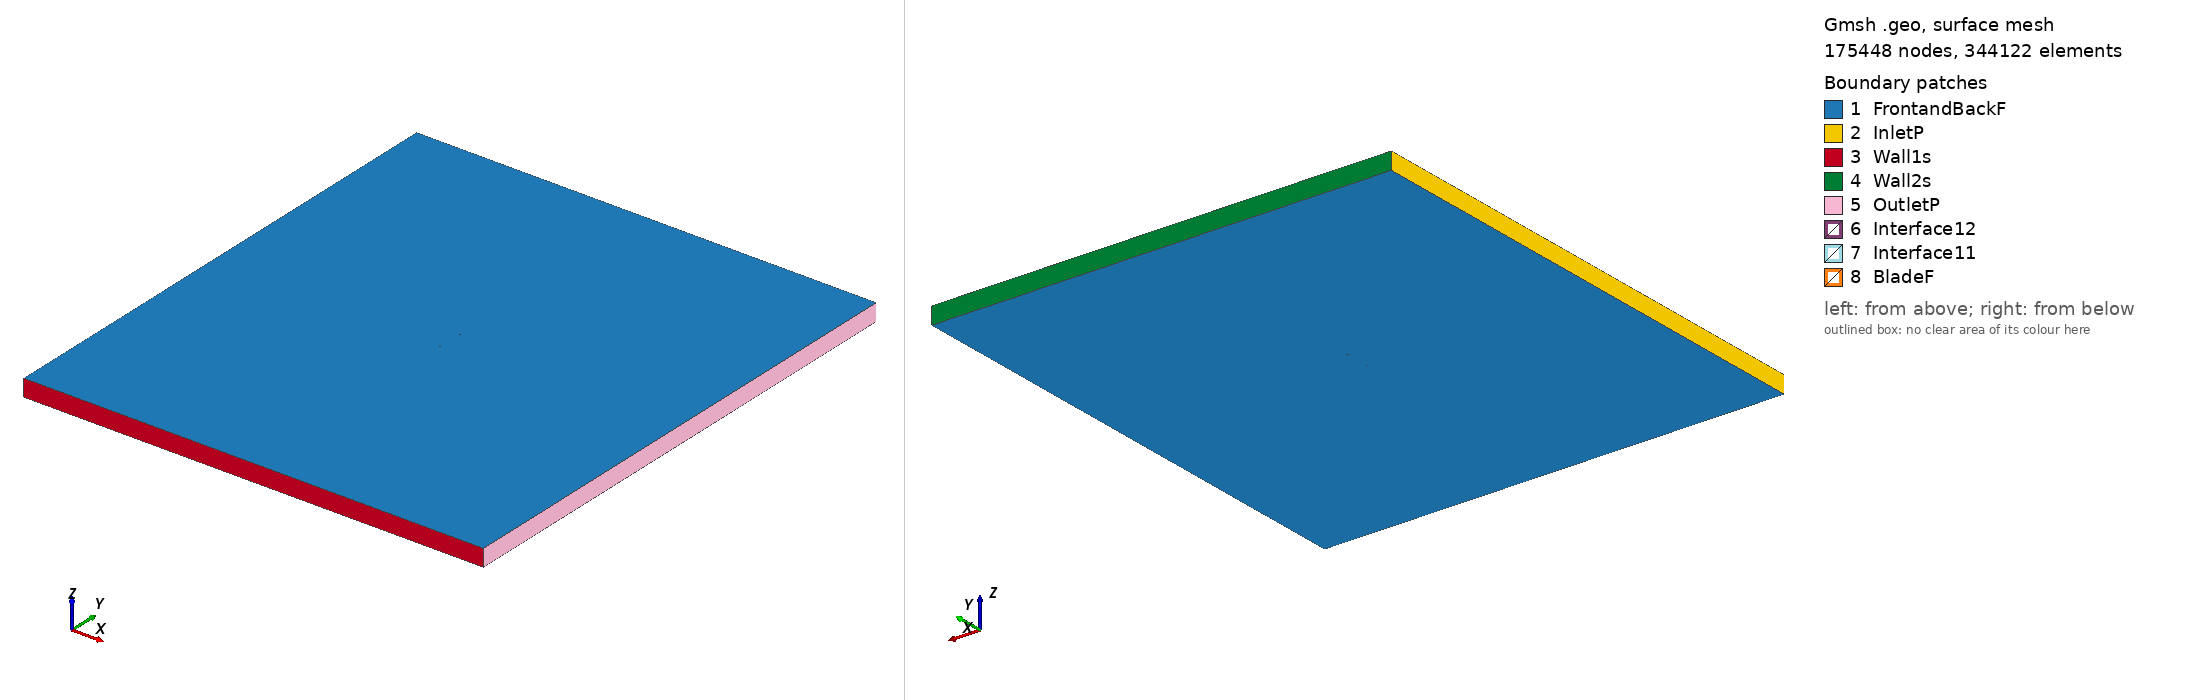

Gmsh geometry script, surface-meshed: 175448 nodes, 344122 surface elements. Boundary patches (legend numbers): 1 FrontandBackF, 2 InletP, 3 Wall1s, 4 Wall2s, 5 OutletP, 6 Interface12, 7 Interface11, 8 BladeF. Left view from above one corner, right view from below the opposite corner. Legend entries are the model's physical surfaces. The drawing asked Gmsh for element sizes between 1% and 20% of the model's largest extent; the script's own settings can give other sizes.

=== ag45c03_tsr_3.8034_aoa_-3.8838.geo (drawn) ===
SetFactory("OpenCASCADE");

Point(1) = {0.075083, 0.748505, 0, 1.0};
Point(2) = {0.074678, 0.748452, 0, 1.0};
Point(3) = {0.072374, 0.748148, 0, 1.0};
Point(4) = {0.070070, 0.747848, 0, 1.0};
Point(5) = {0.067767, 0.747550, 0, 1.0};
Point(6) = {0.065464, 0.747255, 0, 1.0};
Point(7) = {0.063160, 0.746964, 0, 1.0};
Point(8) = {0.060857, 0.746676, 0, 1.0};
Point(9) = {0.058553, 0.746391, 0, 1.0};
Point(10) = {0.056250, 0.746110, 0, 1.0};
Point(11) = {0.053946, 0.745832, 0, 1.0};
Point(12) = {0.051643, 0.745557, 0, 1.0};
Point(13) = {0.049338, 0.745286, 0, 1.0};
Point(14) = {0.047034, 0.745017, 0, 1.0};
Point(15) = {0.044729, 0.744751, 0, 1.0};
Point(16) = {0.042940, 0.744547, 0, 1.0};
Point(17) = {0.042341, 0.744478, 0, 1.0};
Point(18) = {0.042042, 0.744443, 0, 1.0};
Point(19) = {0.041473, 0.744350, 0, 1.0};
Point(20) = {0.040336, 0.744161, 0, 1.0};
Point(21) = {0.038048, 0.743782, 0, 1.0};
Point(22) = {0.035760, 0.743407, 0, 1.0};
Point(23) = {0.034635, 0.743223, 0, 1.0};
Point(24) = {0.032948, 0.742950, 0, 1.0};
Point(25) = {0.031185, 0.742667, 0, 1.0};
Point(26) = {0.028896, 0.742302, 0, 1.0};
Point(27) = {0.026234, 0.741884, 0, 1.0};
Point(28) = {0.024323, 0.741588, 0, 1.0};
Point(29) = {0.022041, 0.741239, 0, 1.0};
Point(30) = {0.019759, 0.740895, 0, 1.0};
Point(31) = {0.017945, 0.740625, 0, 1.0};
Point(32) = {0.016475, 0.740409, 0, 1.0};
Point(33) = {0.015159, 0.740217, 0, 1.0};
Point(34) = {0.012875, 0.739889, 0, 1.0};
Point(35) = {0.010592, 0.739567, 0, 1.0};
Point(36) = {0.008305, 0.739251, 0, 1.0};
Point(37) = {0.006014, 0.738941, 0, 1.0};
Point(38) = {0.003724, 0.738637, 0, 1.0};
Point(39) = {0.001436, 0.738341, 0, 1.0};
Point(40) = {-0.000854, 0.738052, 0, 1.0};
Point(41) = {-0.003144, 0.737770, 0, 1.0};
Point(42) = {-0.005434, 0.737495, 0, 1.0};
Point(43) = {-0.007725, 0.737230, 0, 1.0};
Point(44) = {-0.010016, 0.736976, 0, 1.0};
Point(45) = {-0.012308, 0.736734, 0, 1.0};
Point(46) = {-0.014600, 0.736505, 0, 1.0};
Point(47) = {-0.016893, 0.736287, 0, 1.0};
Point(48) = {-0.019185, 0.736083, 0, 1.0};
Point(49) = {-0.021478, 0.735893, 0, 1.0};
Point(50) = {-0.023771, 0.735718, 0, 1.0};
Point(51) = {-0.026063, 0.735558, 0, 1.0};
Point(52) = {-0.028355, 0.735415, 0, 1.0};
Point(53) = {-0.030647, 0.735289, 0, 1.0};
Point(54) = {-0.032938, 0.735183, 0, 1.0};
Point(55) = {-0.035226, 0.735096, 0, 1.0};
Point(56) = {-0.037514, 0.735031, 0, 1.0};
Point(57) = {-0.039800, 0.734989, 0, 1.0};
Point(58) = {-0.042082, 0.734971, 0, 1.0};
Point(59) = {-0.044361, 0.734980, 0, 1.0};
Point(60) = {-0.046633, 0.735016, 0, 1.0};
Point(61) = {-0.048900, 0.735084, 0, 1.0};
Point(62) = {-0.051159, 0.735186, 0, 1.0};
Point(63) = {-0.053407, 0.735324, 0, 1.0};
Point(64) = {-0.055642, 0.735503, 0, 1.0};
Point(65) = {-0.057859, 0.735728, 0, 1.0};
Point(66) = {-0.060054, 0.736004, 0, 1.0};
Point(67) = {-0.062218, 0.736339, 0, 1.0};
Point(68) = {-0.064344, 0.736742, 0, 1.0};
Point(69) = {-0.066411, 0.737224, 0, 1.0};
Point(70) = {-0.068389, 0.737794, 0, 1.0};
Point(71) = {-0.070212, 0.738450, 0, 1.0};
Point(72) = {-0.071762, 0.739153, 0, 1.0};
Point(73) = {-0.072916, 0.739821, 0, 1.0};
Point(74) = {-0.073684, 0.740386, 0, 1.0};
Point(75) = {-0.074178, 0.740850, 0, 1.0};
Point(76) = {-0.074497, 0.741240, 0, 1.0};
Point(77) = {-0.074695, 0.741575, 0, 1.0};
Point(78) = {-0.074799, 0.741865, 0, 1.0};
Point(79) = {-0.074828, 0.742111, 0, 1.0};
Point(80) = {-0.074788, 0.742341, 0, 1.0};
Point(81) = {-0.074655, 0.742580, 0, 1.0};
Point(82) = {-0.074401, 0.742813, 0, 1.0};
Point(83) = {-0.074019, 0.743052, 0, 1.0};
Point(84) = {-0.073456, 0.743315, 0, 1.0};
Point(85) = {-0.072603, 0.743624, 0, 1.0};
Point(86) = {-0.071323, 0.743983, 0, 1.0};
Point(87) = {-0.069627, 0.744349, 0, 1.0};
Point(88) = {-0.067669, 0.744681, 0, 1.0};
Point(89) = {-0.065579, 0.744964, 0, 1.0};
Point(90) = {-0.063425, 0.745203, 0, 1.0};
Point(91) = {-0.061232, 0.745407, 0, 1.0};
Point(92) = {-0.059013, 0.745584, 0, 1.0};
Point(93) = {-0.056777, 0.745739, 0, 1.0};
Point(94) = {-0.054527, 0.745877, 0, 1.0};
Point(95) = {-0.052266, 0.746000, 0, 1.0};
Point(96) = {-0.049996, 0.746110, 0, 1.0};
Point(97) = {-0.047720, 0.746208, 0, 1.0};
Point(98) = {-0.045438, 0.746298, 0, 1.0};
Point(99) = {-0.043152, 0.746379, 0, 1.0};
Point(100) = {-0.040862, 0.746454, 0, 1.0};
Point(101) = {-0.038566, 0.746526, 0, 1.0};
Point(102) = {-0.036265, 0.746597, 0, 1.0};
Point(103) = {-0.033960, 0.746667, 0, 1.0};
Point(104) = {-0.031650, 0.746737, 0, 1.0};
Point(105) = {-0.029333, 0.746807, 0, 1.0};
Point(106) = {-0.027012, 0.746875, 0, 1.0};
Point(107) = {-0.024686, 0.746944, 0, 1.0};
Point(108) = {-0.022356, 0.747012, 0, 1.0};
Point(109) = {-0.020024, 0.747080, 0, 1.0};
Point(110) = {-0.017689, 0.747147, 0, 1.0};
Point(111) = {-0.015352, 0.747214, 0, 1.0};
Point(112) = {-0.013014, 0.747280, 0, 1.0};
Point(113) = {-0.010673, 0.747346, 0, 1.0};
Point(114) = {-0.008328, 0.747412, 0, 1.0};
Point(115) = {-0.005982, 0.747478, 0, 1.0};
Point(116) = {-0.003637, 0.747544, 0, 1.0};
Point(117) = {-0.001294, 0.747610, 0, 1.0};
Point(118) = {0.001048, 0.747675, 0, 1.0};
Point(119) = {0.003389, 0.747740, 0, 1.0};
Point(120) = {0.005728, 0.747805, 0, 1.0};
Point(121) = {0.008064, 0.747871, 0, 1.0};
Point(122) = {0.010400, 0.747936, 0, 1.0};
Point(123) = {0.012735, 0.748001, 0, 1.0};
Point(124) = {0.015068, 0.748067, 0, 1.0};
Point(125) = {0.016329, 0.748102, 0, 1.0};
Point(126) = {0.017929, 0.748148, 0, 1.0};
Point(127) = {0.019647, 0.748196, 0, 1.0};
Point(128) = {0.021888, 0.748260, 0, 1.0};
Point(129) = {0.024082, 0.748323, 0, 1.0};
Point(130) = {0.026395, 0.748389, 0, 1.0};
Point(131) = {0.028659, 0.748455, 0, 1.0};
Point(132) = {0.030923, 0.748521, 0, 1.0};
Point(133) = {0.032518, 0.748568, 0, 1.0};
Point(134) = {0.034020, 0.748612, 0, 1.0};
Point(135) = {0.035452, 0.748655, 0, 1.0};
Point(136) = {0.037727, 0.748723, 0, 1.0};
Point(137) = {0.040002, 0.748791, 0, 1.0};
Point(138) = {0.040983, 0.748821, 0, 1.0};
Point(139) = {0.041483, 0.748836, 0, 1.0};
Point(140) = {0.042544, 0.748869, 0, 1.0};
Point(141) = {0.044630, 0.748933, 0, 1.0};
Point(142) = {0.046940, 0.749005, 0, 1.0};
Point(143) = {0.049247, 0.749078, 0, 1.0};
Point(144) = {0.051552, 0.749152, 0, 1.0};
Point(145) = {0.053858, 0.749226, 0, 1.0};
Point(146) = {0.056163, 0.749302, 0, 1.0};
Point(147) = {0.058469, 0.749378, 0, 1.0};
Point(148) = {0.060776, 0.749456, 0, 1.0};
Point(149) = {0.063083, 0.749535, 0, 1.0};
Point(150) = {0.065390, 0.749618, 0, 1.0};
Point(151) = {0.067698, 0.749704, 0, 1.0};
Point(152) = {0.070006, 0.749793, 0, 1.0};
Point(153) = {0.072313, 0.749887, 0, 1.0};
Point(154) = {0.074622, 0.749984, 0, 1.0};
Point(155) = {0.074982, 0.750000, 0, 1.0};
Point(156) = {-0.075083, -0.748505, 0, 1.0};
Point(157) = {-0.074678, -0.748452, 0, 1.0};
Point(158) = {-0.072374, -0.748148, 0, 1.0};
Point(159) = {-0.070070, -0.747848, 0, 1.0};
Point(160) = {-0.067767, -0.747550, 0, 1.0};
Point(161) = {-0.065464, -0.747255, 0, 1.0};
Point(162) = {-0.063160, -0.746964, 0, 1.0};
Point(163) = {-0.060857, -0.746676, 0, 1.0};
Point(164) = {-0.058553, -0.746391, 0, 1.0};
Point(165) = {-0.056250, -0.746110, 0, 1.0};
Point(166) = {-0.053946, -0.745832, 0, 1.0};
Point(167) = {-0.051643, -0.745557, 0, 1.0};
Point(168) = {-0.049338, -0.745286, 0, 1.0};
Point(169) = {-0.047034, -0.745017, 0, 1.0};
Point(170) = {-0.044729, -0.744751, 0, 1.0};
Point(171) = {-0.042940, -0.744547, 0, 1.0};
Point(172) = {-0.042341, -0.744478, 0, 1.0};
Point(173) = {-0.042042, -0.744443, 0, 1.0};
Point(174) = {-0.041473, -0.744350, 0, 1.0};
Point(175) = {-0.040336, -0.744161, 0, 1.0};
Point(176) = {-0.038048, -0.743782, 0, 1.0};
Point(177) = {-0.035760, -0.743407, 0, 1.0};
Point(178) = {-0.034635, -0.743223, 0, 1.0};
Point(179) = {-0.032948, -0.742950, 0, 1.0};
Point(180) = {-0.031185, -0.742667, 0, 1.0};
Point(181) = {-0.028896, -0.742302, 0, 1.0};
Point(182) = {-0.026234, -0.741884, 0, 1.0};
Point(183) = {-0.024323, -0.741588, 0, 1.0};
Point(184) = {-0.022041, -0.741239, 0, 1.0};
Point(185) = {-0.019759, -0.740895, 0, 1.0};
Point(186) = {-0.017945, -0.740625, 0, 1.0};
Point(187) = {-0.016475, -0.740409, 0, 1.0};
Point(188) = {-0.015159, -0.740217, 0, 1.0};
Point(189) = {-0.012875, -0.739889, 0, 1.0};
Point(190) = {-0.010592, -0.739567, 0, 1.0};
Point(191) = {-0.008305, -0.739251, 0, 1.0};
Point(192) = {-0.006014, -0.738941, 0, 1.0};
Point(193) = {-0.003724, -0.738637, 0, 1.0};
Point(194) = {-0.001436, -0.738341, 0, 1.0};
Point(195) = {0.000854, -0.738052, 0, 1.0};
Point(196) = {0.003144, -0.737770, 0, 1.0};
Point(197) = {0.005434, -0.737495, 0, 1.0};
Point(198) = {0.007725, -0.737230, 0, 1.0};
Point(199) = {0.010016, -0.736976, 0, 1.0};
Point(200) = {0.012308, -0.736734, 0, 1.0};
Point(201) = {0.014600, -0.736505, 0, 1.0};
Point(202) = {0.016893, -0.736287, 0, 1.0};
Point(203) = {0.019185, -0.736083, 0, 1.0};
Point(204) = {0.021478, -0.735893, 0, 1.0};
Point(205) = {0.023771, -0.735718, 0, 1.0};
Point(206) = {0.026063, -0.735558, 0, 1.0};
Point(207) = {0.028355, -0.735415, 0, 1.0};
Point(208) = {0.030647, -0.735289, 0, 1.0};
Point(209) = {0.032938, -0.735183, 0, 1.0};
Point(210) = {0.035226, -0.735096, 0, 1.0};
Point(211) = {0.037514, -0.735031, 0, 1.0};
Point(212) = {0.039800, -0.734989, 0, 1.0};
Point(213) = {0.042082, -0.734971, 0, 1.0};
Point(214) = {0.044361, -0.734980, 0, 1.0};
Point(215) = {0.046633, -0.735016, 0, 1.0};
Point(216) = {0.048900, -0.735084, 0, 1.0};
Point(217) = {0.051159, -0.735186, 0, 1.0};
Point(218) = {0.053407, -0.735324, 0, 1.0};
Point(219) = {0.055642, -0.735503, 0, 1.0};
Point(220) = {0.057859, -0.735728, 0, 1.0};
Point(221) = {0.060054, -0.736004, 0, 1.0};
Point(222) = {0.062218, -0.736339, 0, 1.0};
Point(223) = {0.064344, -0.736742, 0, 1.0};
Point(224) = {0.066411, -0.737224, 0, 1.0};
Point(225) = {0.068389, -0.737794, 0, 1.0};
Point(226) = {0.070212, -0.738450, 0, 1.0};
Point(227) = {0.071762, -0.739153, 0, 1.0};
Point(228) = {0.072916, -0.739821, 0, 1.0};
Point(229) = {0.073684, -0.740386, 0, 1.0};
Point(230) = {0.074178, -0.740850, 0, 1.0};
Point(231) = {0.074497, -0.741240, 0, 1.0};
Point(232) = {0.074695, -0.741575, 0, 1.0};
Point(233) = {0.074799, -0.741865, 0, 1.0};
Point(234) = {0.074828, -0.742111, 0, 1.0};
Point(235) = {0.074788, -0.742341, 0, 1.0};
Point(236) = {0.074655, -0.742580, 0, 1.0};
Point(237) = {0.074401, -0.742813, 0, 1.0};
Point(238) = {0.074019, -0.743052, 0, 1.0};
Point(239) = {0.073456, -0.743315, 0, 1.0};
Point(240) = {0.072603, -0.743624, 0, 1.0};
Point(241) = {0.071323, -0.743983, 0, 1.0};
Point(242) = {0.069627, -0.744349, 0, 1.0};
Point(243) = {0.067669, -0.744681, 0, 1.0};
Point(244) = {0.065579, -0.744964, 0, 1.0};
Point(245) = {0.063425, -0.745203, 0, 1.0};
Point(246) = {0.061232, -0.745407, 0, 1.0};
Point(247) = {0.059013, -0.745584, 0, 1.0};
Point(248) = {0.056777, -0.745739, 0, 1.0};
Point(249) = {0.054527, -0.745877, 0, 1.0};
Point(250) = {0.052266, -0.746000, 0, 1.0};
Point(251) = {0.049996, -0.746110, 0, 1.0};
Point(252) = {0.047720, -0.746208, 0, 1.0};
Point(253) = {0.045438, -0.746298, 0, 1.0};
Point(254) = {0.043152, -0.746379, 0, 1.0};
Point(255) = {0.040862, -0.746454, 0, 1.0};
Point(256) = {0.038566, -0.746526, 0, 1.0};
Point(257) = {0.036265, -0.746597, 0, 1.0};
Point(258) = {0.033960, -0.746667, 0, 1.0};
Point(259) = {0.031650, -0.746737, 0, 1.0};
Point(260) = {0.029333, -0.746807, 0, 1.0};
Point(261) = {0.027012, -0.746875, 0, 1.0};
Point(262) = {0.024686, -0.746944, 0, 1.0};
Point(263) = {0.022356, -0.747012, 0, 1.0};
Point(264) = {0.020024, -0.747080, 0, 1.0};
Point(265) = {0.017689, -0.747147, 0, 1.0};
Point(266) = {0.015352, -0.747214, 0, 1.0};
Point(267) = {0.013014, -0.747280, 0, 1.0};
Point(268) = {0.010673, -0.747346, 0, 1.0};
Point(269) = {0.008328, -0.747412, 0, 1.0};
Point(270) = {0.005982, -0.747478, 0, 1.0};
Point(271) = {0.003637, -0.747544, 0, 1.0};
Point(272) = {0.001294, -0.747610, 0, 1.0};
Point(273) = {-0.001048, -0.747675, 0, 1.0};
Point(274) = {-0.003389, -0.747740, 0, 1.0};
Point(275) = {-0.005728, -0.747805, 0, 1.0};
Point(276) = {-0.008064, -0.747871, 0, 1.0};
Point(277) = {-0.010400, -0.747936, 0, 1.0};
Point(278) = {-0.012735, -0.748001, 0, 1.0};
Point(279) = {-0.015068, -0.748067, 0, 1.0};
Point(280) = {-0.016329, -0.748102, 0, 1.0};
Point(281) = {-0.017929, -0.748148, 0, 1.0};
Point(282) = {-0.019647, -0.748196, 0, 1.0};
Point(283) = {-0.021888, -0.748260, 0, 1.0};
Point(284) = {-0.024082, -0.748323, 0, 1.0};
Point(285) = {-0.026395, -0.748389, 0, 1.0};
Point(286) = {-0.028659, -0.748455, 0, 1.0};
Point(287) = {-0.030923, -0.748521, 0, 1.0};
Point(288) = {-0.032518, -0.748568, 0, 1.0};
Point(289) = {-0.034020, -0.748612, 0, 1.0};
Point(290) = {-0.035452, -0.748655, 0, 1.0};
Point(291) = {-0.037727, -0.748723, 0, 1.0};
Point(292) = {-0.040002, -0.748791, 0, 1.0};
Point(293) = {-0.040983, -0.748821, 0, 1.0};
Point(294) = {-0.041483, -0.748836, 0, 1.0};
Point(295) = {-0.042544, -0.748869, 0, 1.0};
Point(296) = {-0.044630, -0.748933, 0, 1.0};
Point(297) = {-0.046940, -0.749005, 0, 1.0};
Point(298) = {-0.049247, -0.749078, 0, 1.0};
Point(299) = {-0.051552, -0.749152, 0, 1.0};
Point(300) = {-0.053858, -0.749226, 0, 1.0};
Point(301) = {-0.056163, -0.749302, 0, 1.0};
Point(302) = {-0.058469, -0.749378, 0, 1.0};
Point(303) = {-0.060776, -0.749456, 0, 1.0};
Point(304) = {-0.063083, -0.749535, 0, 1.0};
Point(305) = {-0.065390, -0.749618, 0, 1.0};
Point(306) = {-0.067698, -0.749704, 0, 1.0};
Point(307) = {-0.070006, -0.749793, 0, 1.0};
Point(308) = {-0.072313, -0.749887, 0, 1.0};
Point(309) = {-0.074622, -0.749984, 0, 1.0};
Point(310) = {-0.074982, -0.750000, 0, 1.0};

// Lines: first blade (splines 1-4)
Spline(1) = {1:54};
Spline(2) = {54:103};
Spline(3) = {103:155};
Spline(4) = {155,1};

// Lines: second blade (splines 5-8)
Spline(5) = {156:209};
Spline(6) = {209:258};
Spline(7) = {258:310};
Spline(8) = {310,156};

// Outer domain (points 20001-4 and lines)
Point(311) = {-13.50000000, -15.00000000, 0, 1.0};
Point(312) = {-13.50000000, 15.00000000, 0, 1.0};
Point(313) = {13.50000000, 15.00000000, 0, 1.0};
Point(314) = {13.50000000, -15.00000000, 0, 1.0};
Line(11) = {311, 312};
Line(12) = {312, 313};
Line(13) = {313, 314};
Line(14) = {311, 314};

// Interface (between moving and stationary domain) (circles)
Circle(9) = {0, 0, 0, 0.80000000, 0, 2*Pi};
Circle(10) = {0, 0, 0, 0.80000000, 0, 2*Pi};

// Loops collect Lines/Splines/etc (blade1, blade2, domain, first circle)
Line Loop(1) = {1:4};
Line Loop(2) = {5:8};
Line Loop(3) = {11,12,13,-14};
Line Loop(4) = {9};

// BooleanDifference cuts out the circle/interface from the domain
Plane Surface(1) = {3};
Plane Surface(2) = {4};
BooleanDifference{ Surface{1}; Delete;}{ Surface{2}; Delete;}

// This one cuts out the blades from the inner circle/interface
Line Loop(6) = {10};
Plane Surface(5) = {6};
Plane Surface(6) = {1};
Plane Surface(7) = {2};
BooleanDifference{ Surface{5}; Delete;}{ Surface{6,7}; Delete;}

// extrude to 3rd dimension
Extrude {0, 0, 1} {Surface{1}; Surface{5}; Layers{1}; Recombine;}

// Physical Surfaces are the named boundaries (patches)
Physical Surface("Interface11") = {12};
Physical Surface("Interface12") = {10};

// sides of domain
Physical Surface("InletP") = {6};
Physical Surface("OutletP") = {9};

// top and bottom of domain
Physical Surface("Wall1s") = {7};
Physical Surface("Wall2s") = {8};

// Check FrontandBackF by ensuring there is nothing in the 3rd dimension
Physical Surface("FrontandBackF") = {1,11,5,21};
Physical Surface("BladeF") = {13:20};
Physical Volume("Turbine") = {2};
Physical Volume("Farfield") = {1};

// settings for airfoil boundary layer
Field[1] = BoundaryLayer;
Field[1].EdgesList = {1:8};
Field[1].hwall_n = 1e-3;
Field[1].thickness = 1.5e-2;
Field[1].ratio = 1.05;
Field[1].Quads = 1;
BoundaryLayer Field = 1;

// control points for mesh (blade and interface)
// floor((arc length / 1.5mm)/ 6) -> Transfinite Line
Transfinite Line {1,2,3,5,6,7} = 33 Using Progression 1;
Transfinite Line {4,8} = 2 Using Progression 1;
Transfinite Line {9, 15} = 800 Using Progression 1;

// For more information on gmsh syntax, visit http://gmsh.info/doc/texinfo/gmsh.html
